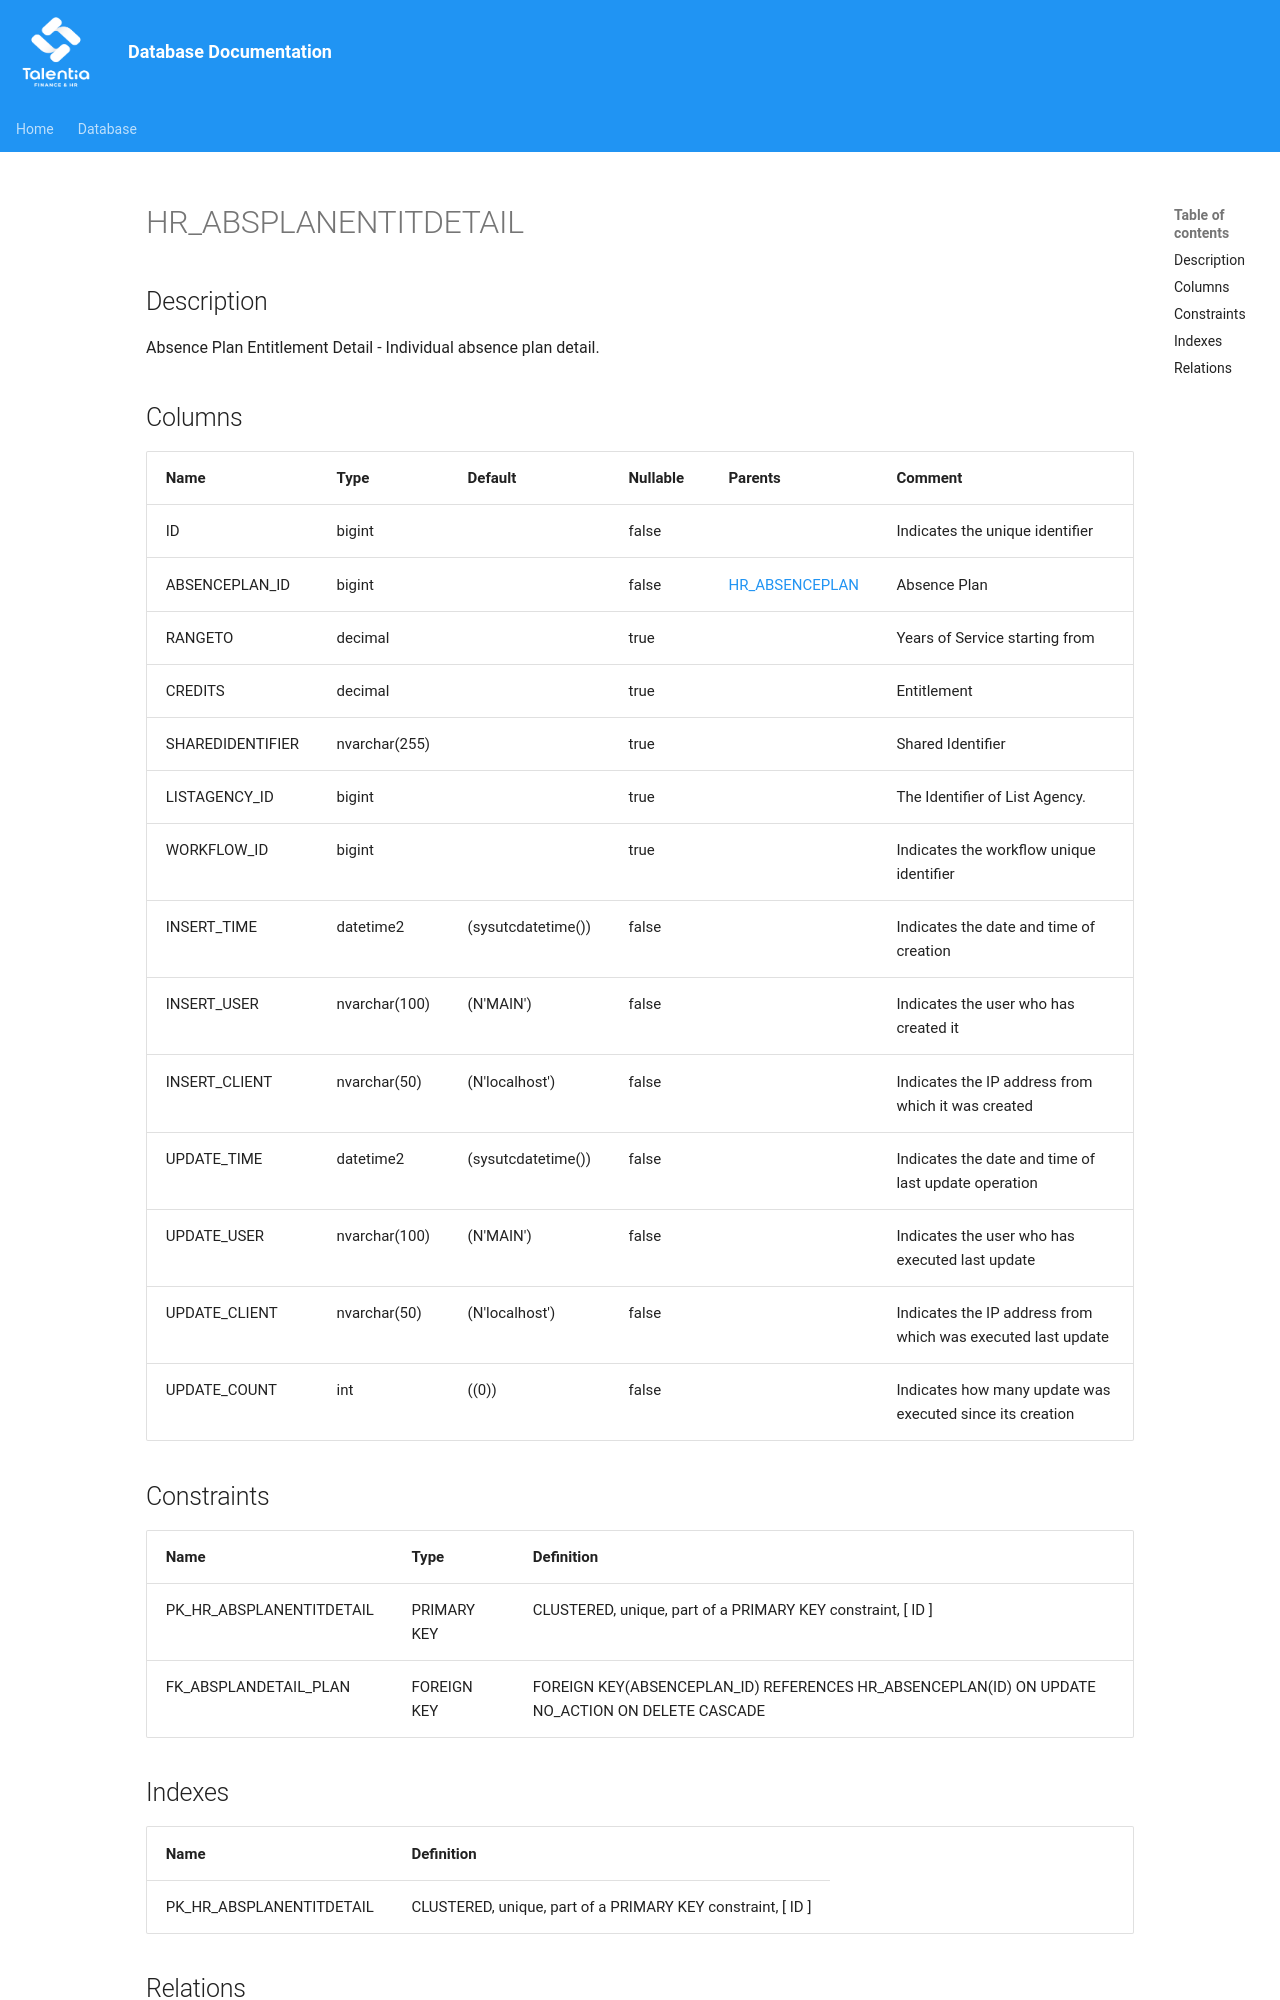

repository: giovanniporcelli/documentazione-db · page: schema/HR_ABSPLANENTITDETAIL/index.html · generator: mkdocs

# HR_ABSPLANENTITDETAIL

## Description

Absence Plan Entitlement Detail - Individual absence plan detail.  


## Columns

| Name | Type | Default | Nullable | Parents | Comment |
| ---- | ---- | ------- | -------- | ------- | ------- |
| ID | bigint |  | false |  | Indicates the unique identifier |
| ABSENCEPLAN_ID | bigint |  | false | [HR_ABSENCEPLAN](HR_ABSENCEPLAN.md) | Absence Plan |
| RANGETO | decimal |  | true |  | Years of Service starting from |
| CREDITS | decimal |  | true |  | Entitlement |
| SHAREDIDENTIFIER | nvarchar(255) |  | true |  | Shared Identifier |
| LISTAGENCY_ID | bigint |  | true |  | The Identifier of List Agency. |
| WORKFLOW_ID | bigint |  | true |  | Indicates the workflow unique identifier |
| INSERT_TIME | datetime2 | (sysutcdatetime()) | false |  | Indicates the date and time of creation |
| INSERT_USER | nvarchar(100) | (N'MAIN') | false |  | Indicates the user who has created it |
| INSERT_CLIENT | nvarchar(50) | (N'localhost') | false |  | Indicates the IP address from which it was created |
| UPDATE_TIME | date
